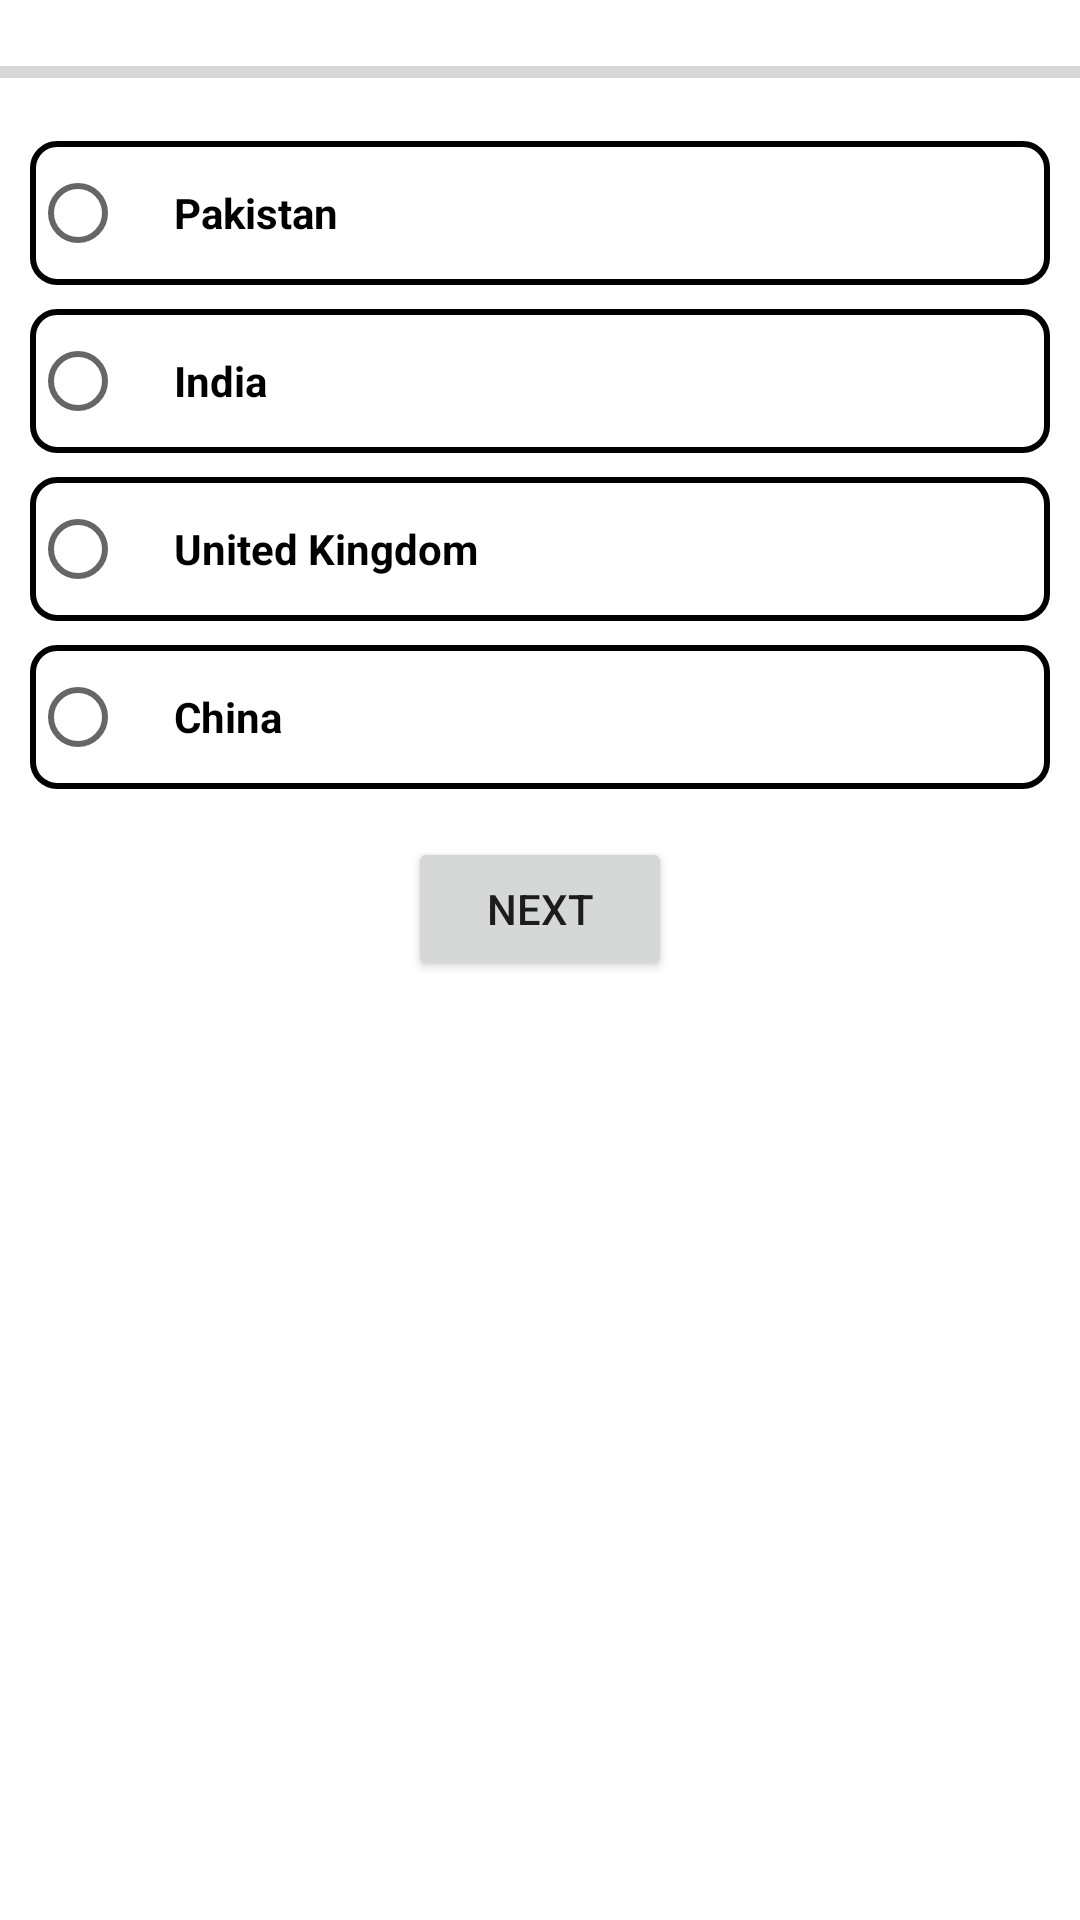

This screen was rendered from an Android layout file. Write that file and the resources it references.
<!-- AndroidManifest.xml: activity theme Theme.Flagquizapp.NoActionBar -->
<!-- res/layout/activity_main.xml -->
<?xml version="1.0" encoding="utf-8"?>
<RelativeLayout xmlns:android="http://schemas.android.com/apk/res/android"
    xmlns:tools="http://schemas.android.com/tools"
    android:layout_width="match_parent"
    android:layout_height="match_parent"
    android:background="@drawable/background"
    tools:context=".MainActivity">

    <ProgressBar
        android:id="@+id/progressBar"
        style="?android:attr/progressBarStyleHorizontal"
        android:layout_width="match_parent"
        android:layout_height="wrap_content"
        android:max="10"
        android:progress="0"
        android:layout_marginTop="16dp"
        android:layout_alignParentTop="true"/>

    <ImageView
        android:id="@+id/flagImageView"
        android:layout_width="match_parent"
        android:layout_height="wrap_content"
        android:src="@drawable/pakistan_flag"
        android:layout_below="@id/progressBar"
        android:layout_marginTop="15dp"/>

    <RadioGroup
        android:id="@+id/optionsRadioGroup"
        android:layout_width="match_parent"
        android:layout_height="wrap_content"
        android:layout_below="@id/flagImageView"
        android:layout_marginTop="0dp"
        >

        <RadioButton
            android:id="@+id/option1"
            android:layout_width="match_parent"
            android:layout_height="wrap_content"
            style="@style/OptionRadioButtonStyle"
            android:text="Pakistan"
            android:textColor="#000000"
            android:textStyle="bold"
            android:layout_marginBottom="8dp"
            android:layout_marginLeft="10dp"
            android:layout_marginRight="10dp"/>


        <RadioButton
            android:id="@+id/option2"
            android:layout_width="match_parent"
            android:layout_height="wrap_content"
            style="@style/OptionRadioButtonStyle"
            android:text="India"
            android:textColor="#000000"
            android:textStyle="bold"
            android:layout_marginBottom="8dp"
            android:layout_marginLeft="10dp"
            android:layout_marginRight="10dp"/>

        <RadioButton
            android:id="@+id/option3"
            android:layout_width="match_parent"
            android:layout_height="wrap_content"
            style="@style/OptionRadioButtonStyle"
            android:text="United Kingdom"
            android:textColor="#000000"
            android:textStyle="bold"
            android:layout_marginBottom="8dp"
            android:layout_marginLeft="10dp"
            android:layout_marginRight="10dp"/>

        <RadioButton
            android:id="@+id/option4"
            android:layout_width="match_parent"
            android:layout_height="wrap_content"
            style="@style/OptionRadioButtonStyle"
            android:text="China"
            android:textColor="#000000"
            android:textStyle="bold"
            android:layout_marginLeft="10dp"
            android:layout_marginRight="10dp"/>
    </RadioGroup>

    <Button
        android:id="@+id/nextButton"
        android:layout_width="wrap_content"
        android:layout_height="wrap_content"
        android:text="Next"
        android:layout_below="@id/optionsRadioGroup"
        android:layout_marginTop="16dp"
        android:layout_centerHorizontal="true"/>

    <TextView
        android:id="@+id/resultTextView"
        android:layout_width="wrap_content"
        android:layout_height="wrap_content"
        android:layout_below="@id/nextButton"
        android:layout_marginTop="16dp"
        android:text=""
        android:textSize="18sp"/>
</RelativeLayout>
<!-- resources referenced by this layout -->
<resources>
  <style name="OptionRadioButtonStyle">
          <item name="android:layout_width">match_parent</item>
          <item name="android:layout_height">48dp</item> 
  
          <item name="android:paddingStart">16dp</item>
          <item name="android:paddingEnd">16dp</item>
          <item name="android:paddingTop">12dp</item>
          <item name="android:paddingBottom">12dp</item>
          <item name="android:background">@drawable/option_background</item>
      </style>
  <style name="Theme.Flagquizapp.NoActionBar">
          <item name="windowActionBar">false</item>
          <item name="windowNoTitle">true</item>
      </style>
  <!-- drawable option_background (drawable) -->
  <shape xmlns:android="http://schemas.android.com/apk/res/android">
        <solid android:color="#FFFFFF"/> 
      <corners android:radius="8dp"/>
      <stroke android:color="#000000" android:width="2dp"/> 
  </shape>
</resources>
